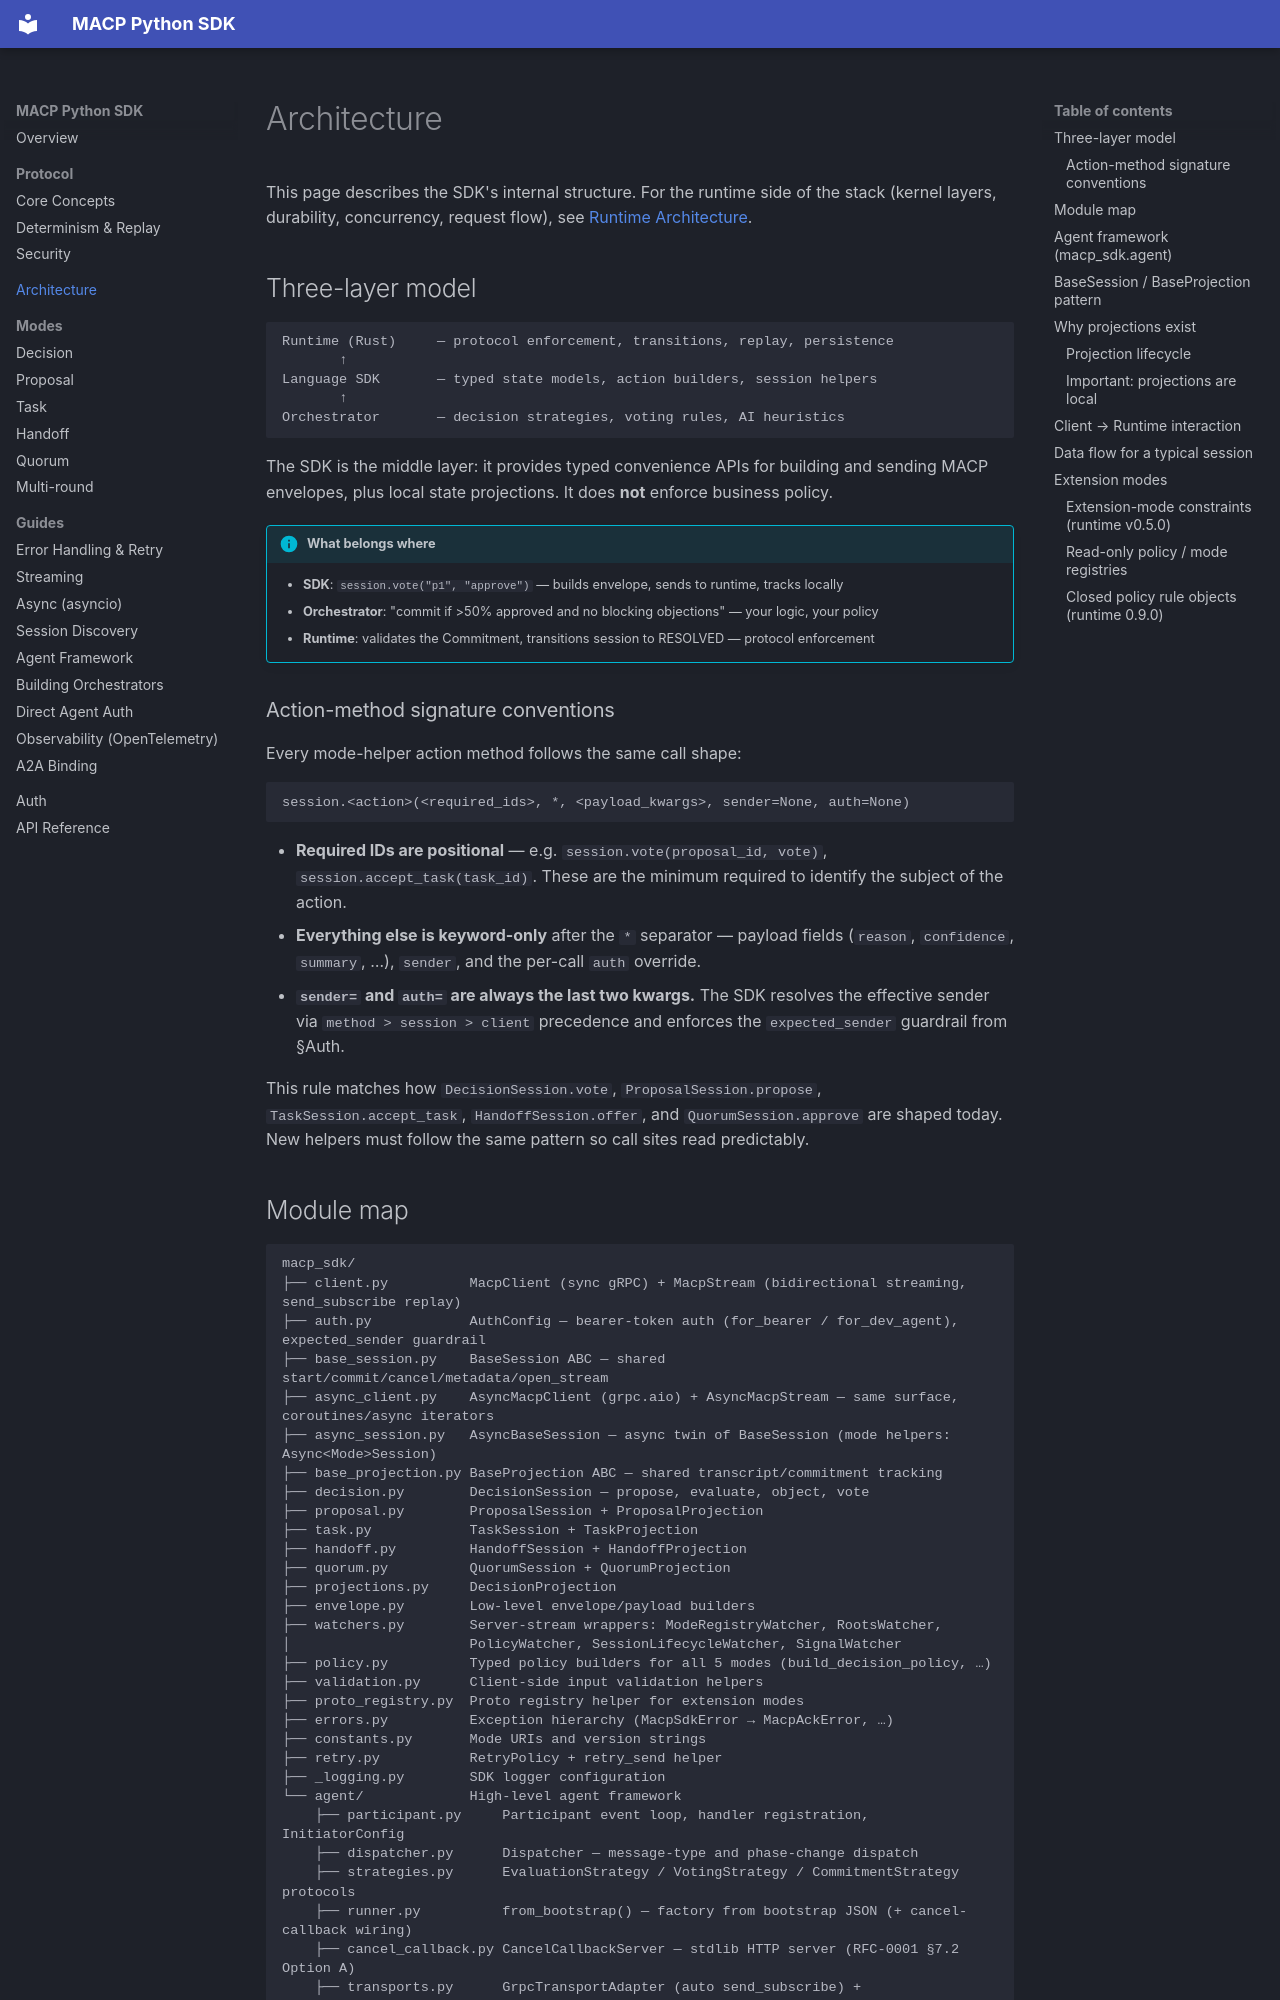

repository: multiagentcoordinationprotocol/macp-sdk-python · page: architecture/index.html · generator: mkdocs

# Architecture

This page describes the SDK's internal structure. For the runtime side of the stack (kernel layers, durability, concurrency, request flow), see [Runtime Architecture](https://github.com/multiagentcoordinationprotocol/macp-runtime/blob/main/docs/architecture.md).

## Three-layer model

```
Runtime (Rust)     — protocol enforcement, transitions, replay, persistence
       ↑
Language SDK       — typed state models, action builders, session helpers
       ↑
Orchestrator       — decision strategies, voting rules, AI heuristics
```

The SDK is the middle layer: it provides typed convenience APIs for building and sending MACP envelopes, plus local state projections. It does **not** enforce business policy.

!!! info "What belongs where"
    - **SDK**: `session.vote("p1", "approve")` — builds envelope, sends to runtime, tracks locally
    - **Orchestrator**: "commit if >50% approved and no blocking objections" — your logic, your policy
    - **Runtime**: validates the Commitment, transitions session to RESOLVED — protocol enforcement

### Action-method signature conventions

Every mode-helper action method follows the same call shape:

```
session.<action>(<required_ids>, *, <payload_kwargs>, sender=None, auth=None)
```

- **Required IDs are positional** — e.g. `session.vote(proposal_id, vote)`, `session.accept_task(task_id)`. These are the minimum required to identify the subject of the action.
- **Everything else is keyword-only** after the `*` separator — payload fields (`reason`, `confidence`, `summary`, …), `sender`, and the per-call `auth` override.
- **`sender=` and `auth=` are always the last two kwargs.** The SDK resolves the effective sender via `method > session > client` precedence and enforces the `expected_sender` guardrail from §Auth.

This rule matches how `DecisionSession.vote`, `ProposalSession.propose`, `TaskSession.accept_task`, `HandoffSession.offer`, and `QuorumSession.approve` are shaped today. New helpers must follow the same pattern so call sites read predictably.
